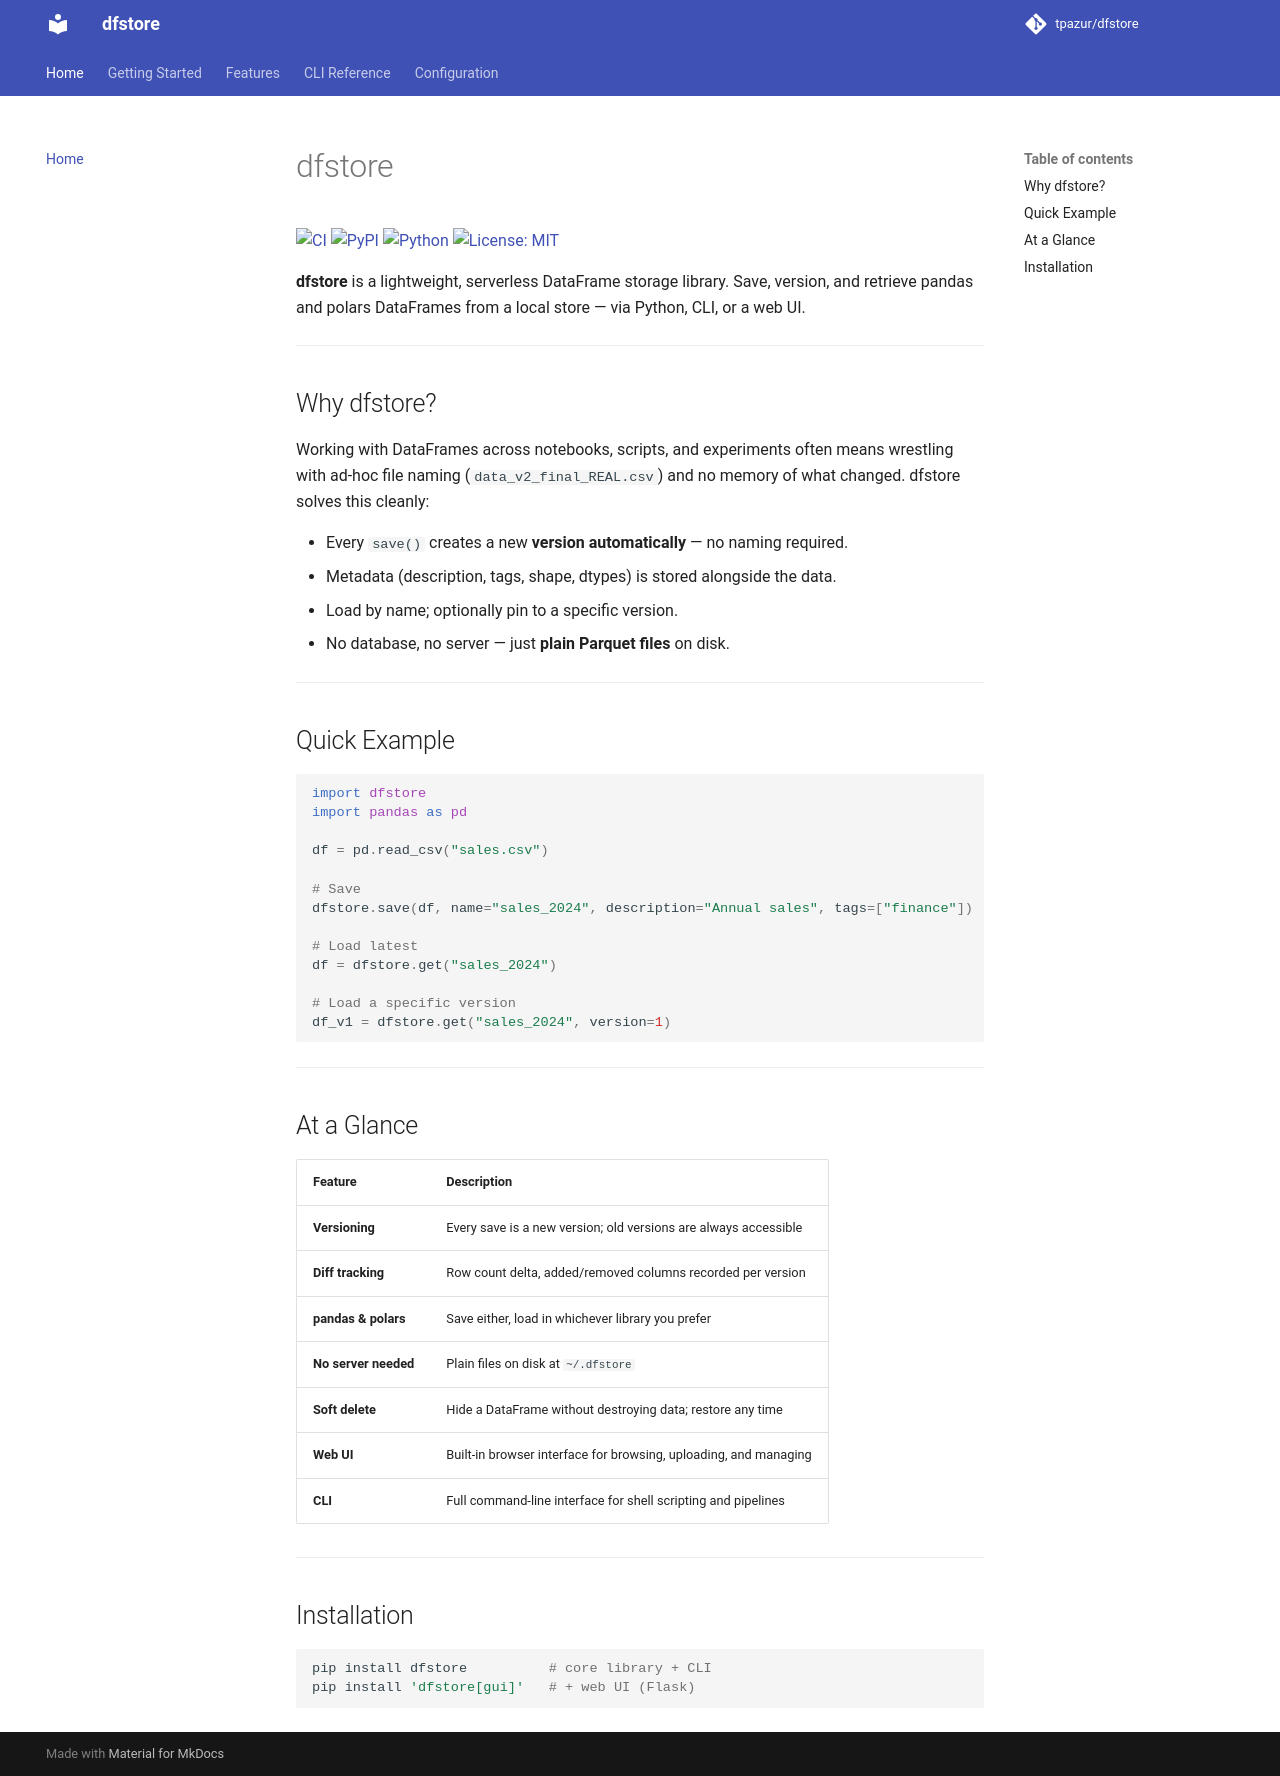

repository: tpazur/dfstore · page: index.html · generator: mkdocs

# dfstore

[![CI](https://github.com/tpazur/dfstore/actions/workflows/ci.yml/badge.svg)](https://github.com/tpazur/dfstore/actions/workflows/ci.yml)
[![PyPI](https://img.shields.io/pypi/v/dfstore)](https://pypi.org/project/dfstore/)
[![Python](https://img.shields.io/badge/python-3.11%2B-blue)](https://pypi.org/project/dfstore/)
[![License: MIT](https://img.shields.io/badge/license-MIT-blue.svg)](https://github.com/tpazur/dfstore/blob/main/LICENSE)

**dfstore** is a lightweight, serverless DataFrame storage library. Save, version, and retrieve pandas and polars DataFrames from a local store — via Python, CLI, or a web UI.

---

## Why dfstore?

Working with DataFrames across notebooks, scripts, and experiments often means wrestling with ad-hoc file naming (`data_v2_final_REAL.csv`) and no memory of what changed. dfstore solves this cleanly:

- Every `save()` creates a new **version automatically** — no naming required.
- Metadata (description, tags, shape, dtypes) is stored alongside the data.
- Load by name; optionally pin to a specific version.
- No database, no server — just **plain Parquet files** on disk.

---

## Quick Example

```python
import dfstore
import pandas as pd

df = pd.read_csv("sales.csv")

# Save
dfstore.save(df, name="sales_2024", description="Annual sales", tags=["finance"])

# Load latest
df = dfstore.get("sales_2024")

# Load a specific version
df_v1 = dfstore.get("sales_2024", version=1)
```

---

## At a Glance

| Feature | Description |
|---|---|
| **Versioning** | Every save is a new version; old versions are always accessible |
| **Diff tracking** | Row count delta, added/removed columns recorded per version |
| **pandas & polars** | Save either, load in whichever library you prefer |
| **No server needed** | Plain files on disk at `~/.dfstore` |
| **Soft delete** | Hide a DataFrame without destroying data; restore any time |
| **Web UI** | Built-in browser interface for browsing, uploading, and managing |
| **CLI** | Full command-line interface for shell scripting and pipelines |

---

## Installation

```bash
pip install dfstore          # core library + CLI
pip install 'dfstore[gui]'   # + web UI (Flask)
```
